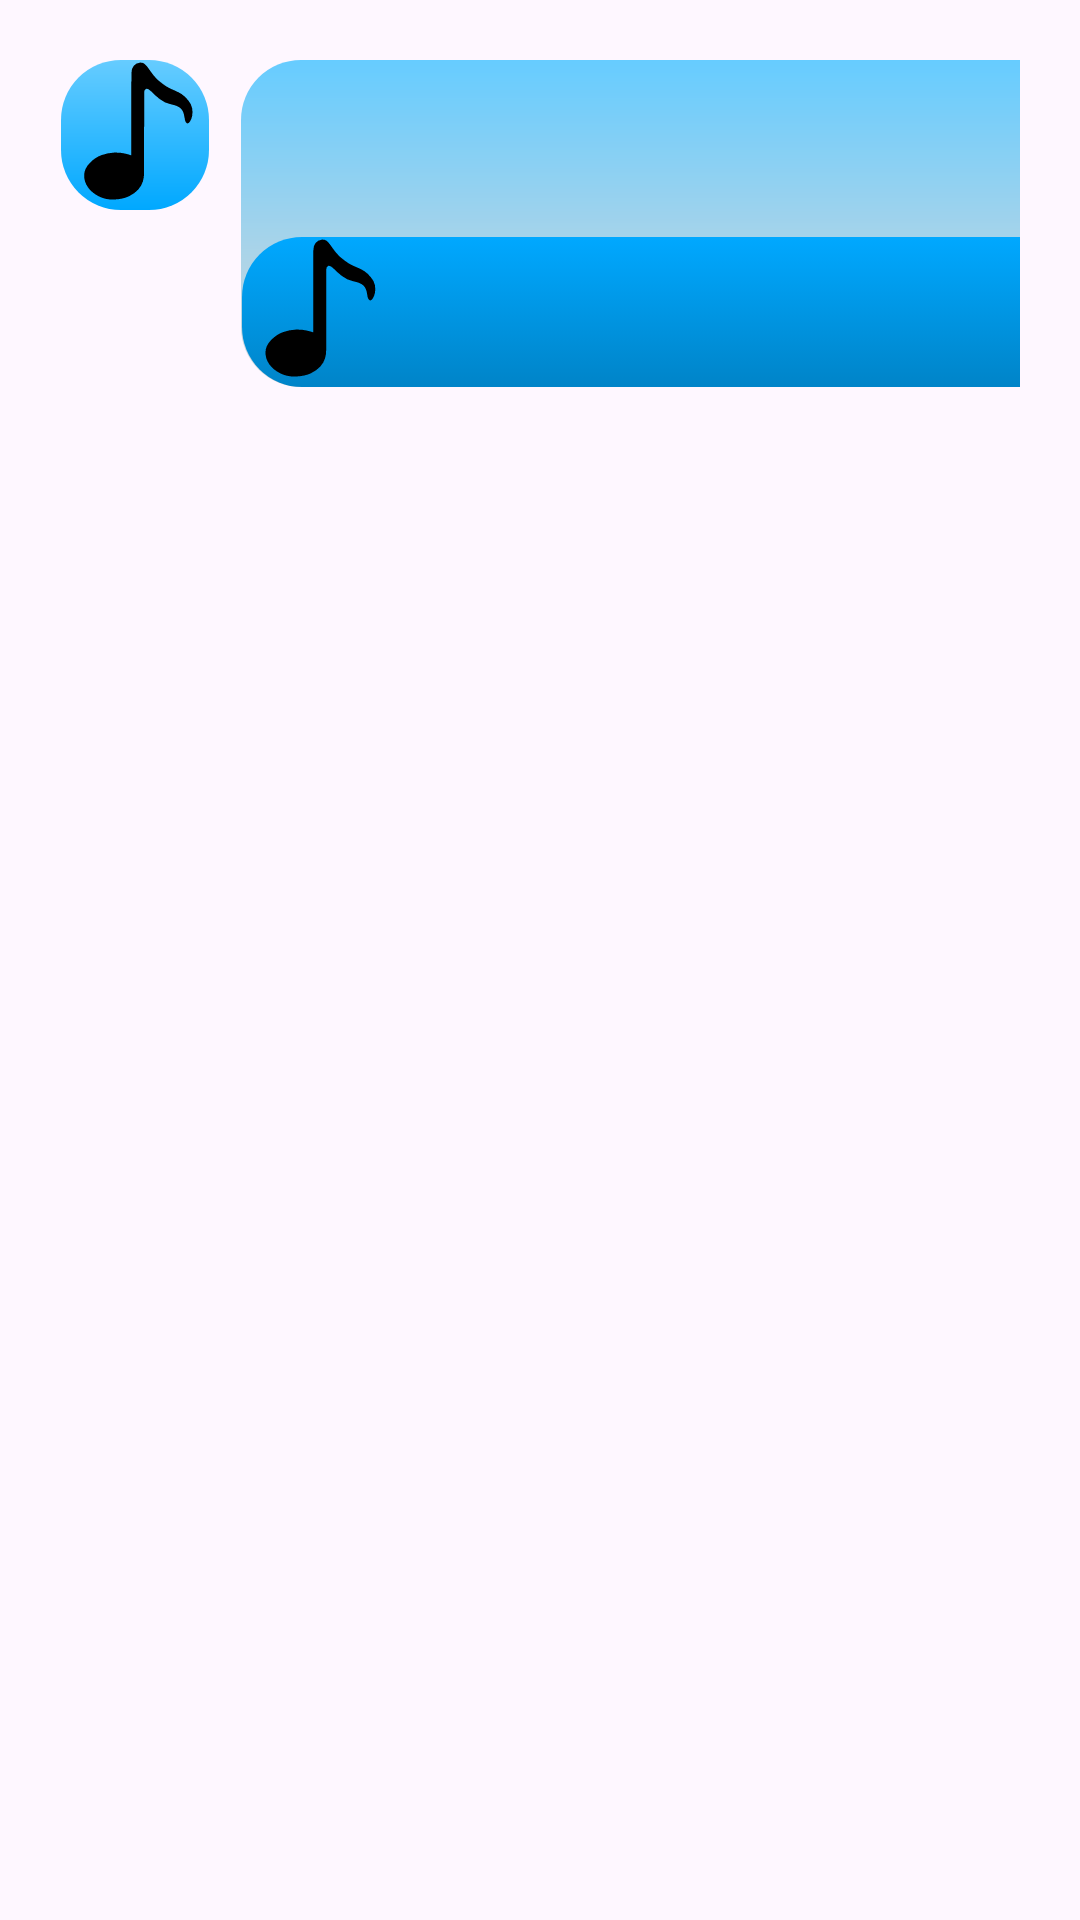

Reconstruct the res/layout file that produces this screen, plus the resources it refers to.
<!-- AndroidManifest.xml: application theme Theme.MusicYun -->
<!-- res/layout/share_list.xml -->
<?xml version="1.0" encoding="utf-8"?>
<LinearLayout
    xmlns:android="http://schemas.android.com/apk/res/android"
    android:layout_width="match_parent"
    android:layout_height="wrap_content"
    android:orientation="horizontal"
    android:padding="20dp"
    >
    <ImageButton
        android:layout_width="50dp"
        android:layout_height="50dp"
        android:id="@+id/user_head"
        android:scaleType="fitXY"
        android:src="@drawable/ic_music"
        android:background="@drawable/ic_box_background"
        />
    <LinearLayout
        android:layout_marginLeft="10dp"
        android:gravity="center"
        android:layout_width="300dp"
        android:background="@drawable/ic_box_gray"
        android:layout_height="wrap_content"
        android:orientation="vertical">
        <TextView
            android:id="@+id/share_title"
            android:padding="20dp"
            android:layout_width="match_parent"
            android:layout_height="wrap_content"
            />
        <LinearLayout
            android:background="@drawable/id_btn_background"
            android:layout_width="match_parent"
            android:layout_height="50dp"
            android:orientation="horizontal"
            android:id="@+id/song_linear"
            >
            <ImageView
                android:layout_width="50dp"
                android:layout_height="50dp"
                android:background="@drawable/ic_music"
                android:id="@+id/share_album_img"
                />
            <TextView
                android:padding="10dp"
                android:layout_width="wrap_content"
                android:layout_height="50dp"
                android:id="@+id/share_song_name"
                />
        </LinearLayout>
    </LinearLayout>


</LinearLayout>
<!-- resources referenced by this layout -->
<resources>
  <!-- drawable ic_box_background (drawable) -->
  <?xml version="1.0" encoding="utf-8"?>
  <inset xmlns:android="http://schemas.android.com/apk/res/android"
      android:insetLeft="1.0px"
      android:insetRight="1.0px" >
      <shape android:shape="rectangle" >
          <gradient
              android:angle="270.0"
              android:endColor="#00a8ff"
              android:startColor="@color/prim" />
  
          <corners android:radius="20dip" />
      </shape>
  
  
  
  
  
  
  
  
  
  
  
  
  
  
  
  
  
  
  
  
  
  
  
  
  </inset>
  <!-- drawable ic_box_gray (drawable) -->
  <?xml version="1.0" encoding="utf-8"?>
  <inset xmlns:android="http://schemas.android.com/apk/res/android"
      android:insetLeft="1.0px"
      android:insetRight="1.0px" >
      <shape android:shape="rectangle" >
          <gradient
              android:angle="270.0"
              android:endColor="#d9d9d9"
              android:startColor="@color/prim" />
          <corners android:radius="20dip" />
      </shape>
  
  
  
  </inset>
  <!-- drawable ic_music (drawable) -->
  <vector xmlns:android="http://schemas.android.com/apk/res/android"
      android:width="200dp"
      android:height="200dp"
      android:viewportWidth="1024"
      android:viewportHeight="1024">
    <path
        android:fillColor="#FF000000"
        android:pathData="M875.5,433.2q-7.2,-1 -12.8,-10.2t-8.7,-33.8q-5.1,-39.9 -26.1,-58.9t-65,-27.1q-46.1,-9.2 -81.4,-37.4t-58.9,-52.7q-22.5,-21.5 -34.8,-15.4t-12.3,22.5l0,44 0,96.3q0,57.3 -0.5,123.9t-0.5,126l0,104.4 0,58.4q1,24.6 -7.7,54.8t-32.8,56.8 -64,45.6 -99.3,22q-60.4,3.1 -109.1,-21.5t-75.3,-62 -26.1,-81.9 38.4,-83.5 81.9,-54.3 85,-16.9 73.2,5.6 47.6,13.3l0,-289.8q0,-120.8 1,-272.4 0,-29.7 15.4,-48.6t41,-22q21.5,-3.1 35.3,8.7t28.2,32.8 35.3,47.6 56.8,52.2q30.7,23.6 53.8,33.8t43,18.9 39.4,21 43,39.9q23.6,26.6 28.7,55.3t0.5,52.2 -14.8,38.4 -17.4,13.8z"/>
  </vector>
  <style name="Theme.MusicYun" parent="Theme.MaterialComponents.DayNight.DarkActionBar.Bridge">
          
          <item name="colorPrimary">@color/purple_200</item>
          <item name="colorPrimaryVariant">@color/purple_700</item>
          <item name="colorOnPrimary">@color/white</item>
          
          <item name="colorSecondary">@color/teal_200</item>
          <item name="colorSecondaryVariant">@color/teal_200</item>
          <item name="colorOnSecondary">@color/black</item>
          
          <item name="android:statusBarColor" tools:targetApi="l">?attr/colorPrimaryVariant</item>
          
      </style>
  <color name="prim">#66ccff</color>
  <color name="purple_200">#FFBB86FC</color>
  <color name="purple_700">#FF3700B3</color>
  <color name="white">#FFFFFFFF</color>
  <color name="teal_200">#FF03DAC5</color>
  <color name="black">#FF000000</color>
</resources>
